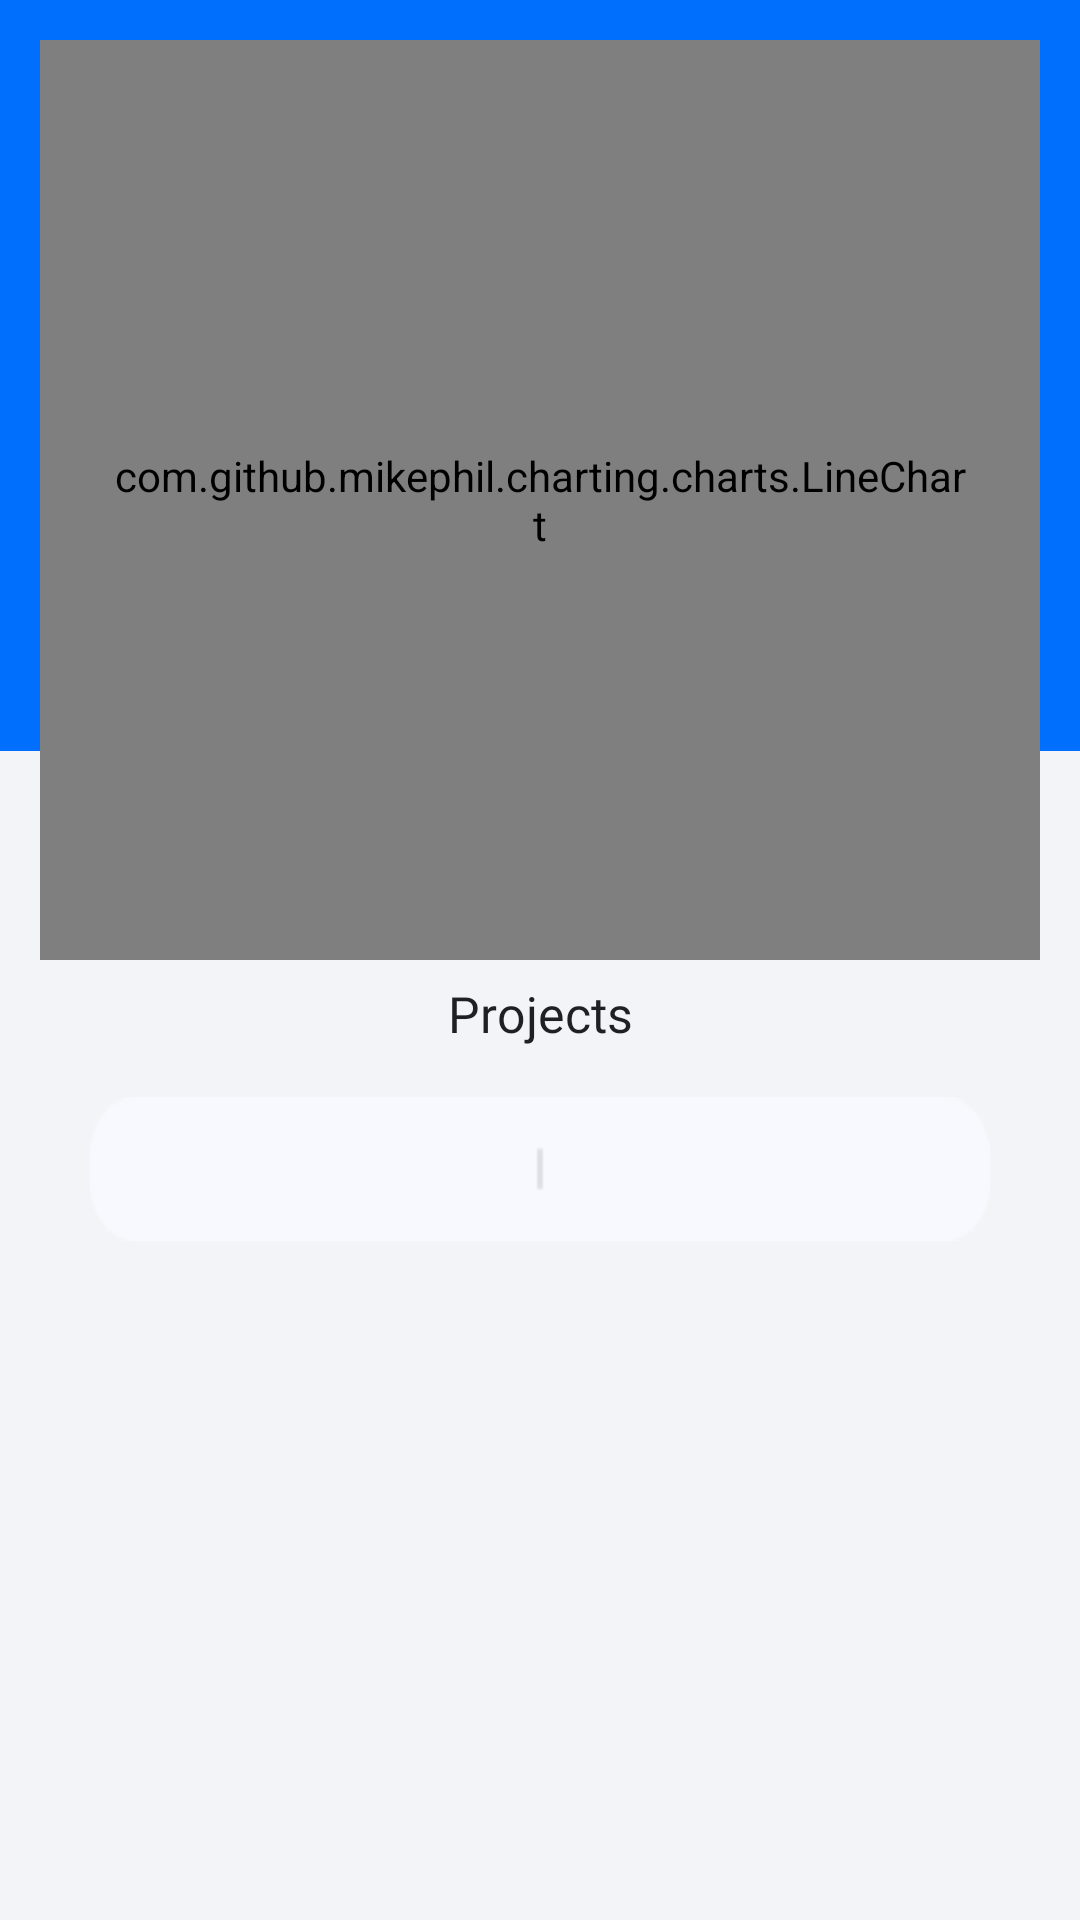

Android layout source for this screen:
<!-- AndroidManifest.xml: application theme Theme.Amacle -->
<!-- res/layout/fragment_home.xml -->
<?xml version="1.0" encoding="utf-8"?>
<androidx.constraintlayout.widget.ConstraintLayout xmlns:android="http://schemas.android.com/apk/res/android"
    xmlns:app="http://schemas.android.com/apk/res-auto"
    xmlns:tools="http://schemas.android.com/tools"
    android:layout_width="match_parent"
    android:layout_height="match_parent"
    android:background="@drawable/back"
    tools:context=".ui.home.HomeFragment">


    <com.github.mikephil.charting.charts.LineChart
        android:id="@+id/chart"
        android:layout_width="0px"
        android:layout_height="0px"
android:padding="70px"
        android:background="@drawable/graph_back"
        android:layout_marginLeft="40px"
        android:layout_marginRight="40px"
        android:layout_marginTop="40px"
        app:layout_constraintBottom_toTopOf="@+id/guideline5"
        app:layout_constraintEnd_toEndOf="parent"
        app:layout_constraintStart_toStartOf="parent"
        app:layout_constraintTop_toTopOf="parent" />

    <androidx.constraintlayout.widget.Guideline
        android:id="@+id/guideline5"
        android:layout_width="wrap_content"
        android:layout_height="wrap_content"
        android:orientation="horizontal"
        app:layout_constraintGuide_percent="0.5" />

    <TextView
        android:id="@+id/textView10"
        android:layout_width="wrap_content"
        android:padding="20px"
        android:layout_height="wrap_content"
        android:fontFamily="@font/inter_semibold"
        android:text="Projects"
        android:textColor="#1F2024"
        android:textSize="50px"
        app:layout_constraintEnd_toEndOf="parent"
        app:layout_constraintStart_toStartOf="parent"
        app:layout_constraintTop_toTopOf="@+id/guideline5" />

    <com.google.android.material.tabs.TabLayout
        android:id="@+id/tab_layout"
        android:layout_width="0dp"
        android:layout_height="wrap_content"
        android:layout_marginTop="10dp"
        android:layout_marginLeft="30dp"
        android:layout_marginRight="30dp"
        app:tabIndicatorColor="#fff"
        app:tabIndicator="@drawable/graph_back"
        android:background="@drawable/content_switcher_new"
        app:tabSelectedTextColor="#000"
        app:layout_constraintEnd_toEndOf="parent"
        app:layout_constraintStart_toStartOf="parent"
        app:layout_constraintTop_toBottomOf="@+id/textView10"
        app:tabGravity="fill"
        app:tabMode="fixed">


    </com.google.android.material.tabs.TabLayout>

    <androidx.viewpager.widget.ViewPager
        android:id="@+id/view_pager"
        android:layout_width="0dp"
        android:layout_height="0dp"
        android:layout_below="@id/tab_layout"
        app:layout_constraintBottom_toBottomOf="parent"
        app:layout_constraintEnd_toEndOf="@+id/tab_layout"
        app:layout_constraintStart_toStartOf="@+id/tab_layout"
        app:layout_constraintTop_toBottomOf="@+id/tab_layout" />

</androidx.constraintlayout.widget.ConstraintLayout>
<!-- resources referenced by this layout -->
<resources>
  <!-- drawable back: png bitmap (drawable, 25107 bytes) -->
  <!-- drawable content_switcher_new: png bitmap (drawable, 754 bytes) -->
  <!-- drawable graph_back: png bitmap (drawable, 1672 bytes) -->
  <style name="Theme.Amacle" parent="Theme.MaterialComponents.DayNight.DarkActionBar">
          
          <item name="colorPrimary">@color/purple_500</item>
          <item name="colorPrimaryVariant">@color/purple_700</item>
          <item name="colorOnPrimary">@color/white</item>
          
          <item name="colorSecondary">@color/teal_200</item>
          <item name="colorSecondaryVariant">@color/teal_700</item>
          <item name="colorOnSecondary">@color/black</item>
          
          <item name="android:statusBarColor">?attr/colorPrimaryVariant</item>
          
      </style>
  <color name="purple_500">#5B78A1</color>
  <color name="purple_700">#5B78A1</color>
  <color name="white">#FFFFFFFF</color>
  <color name="teal_200">#FF03DAC5</color>
  <color name="teal_700">#FF018786</color>
  <color name="black">#FF000000</color>
</resources>
